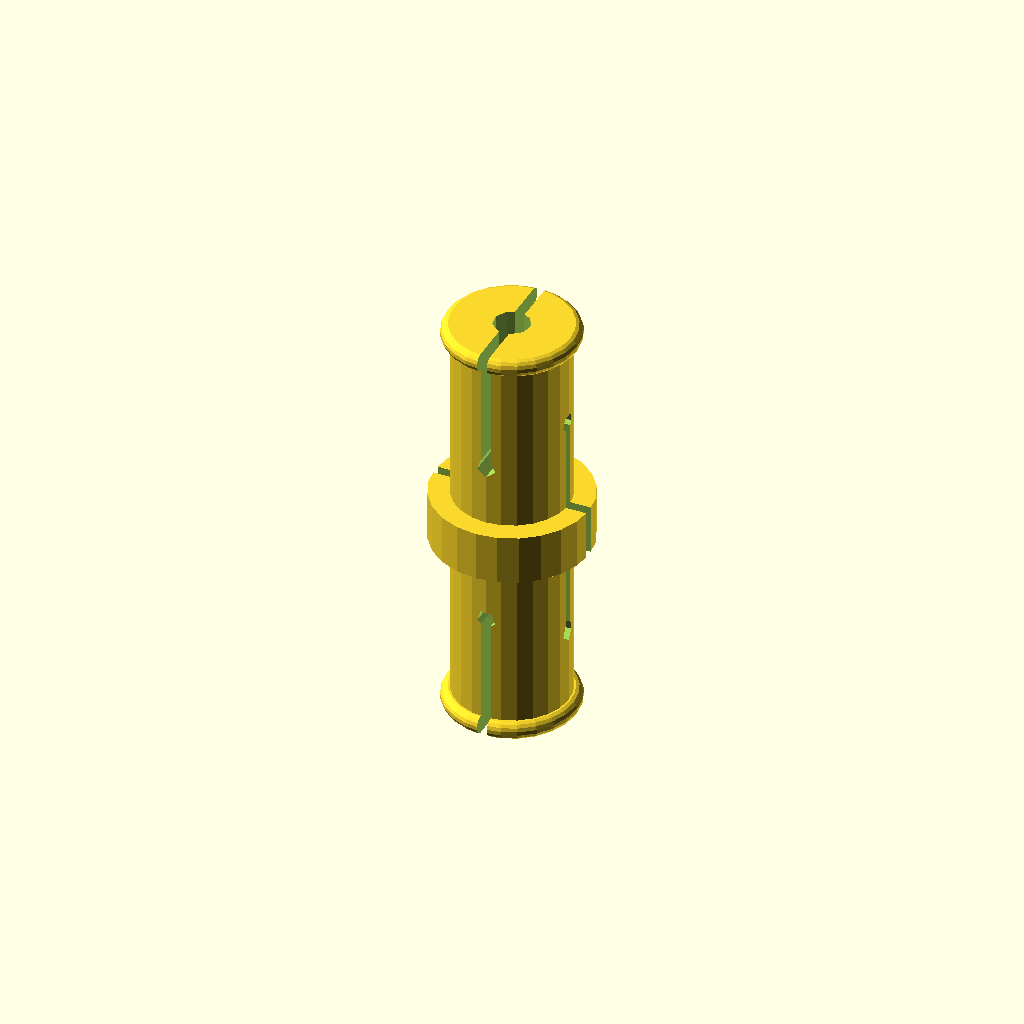
Cell 1: the model at its default parameters.
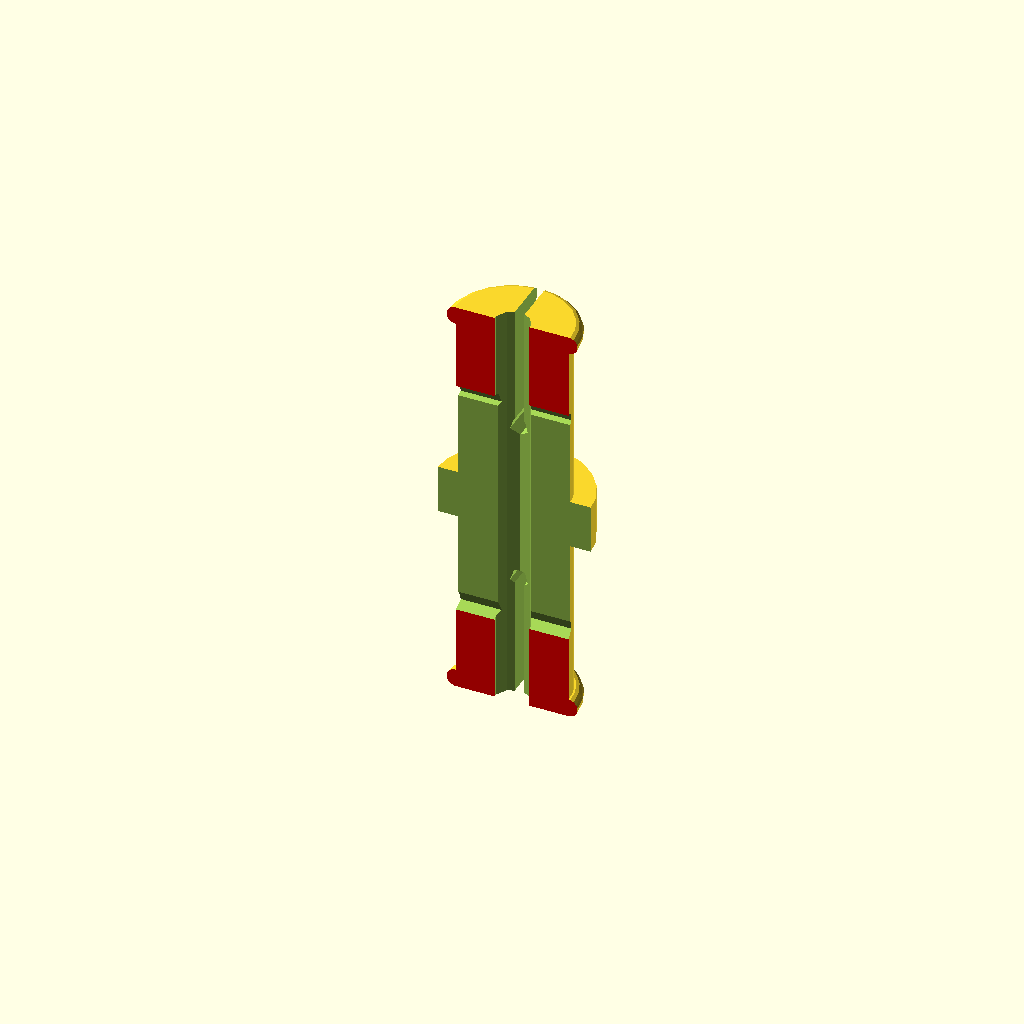
Cell 2: the same model with _cut_line = 100.
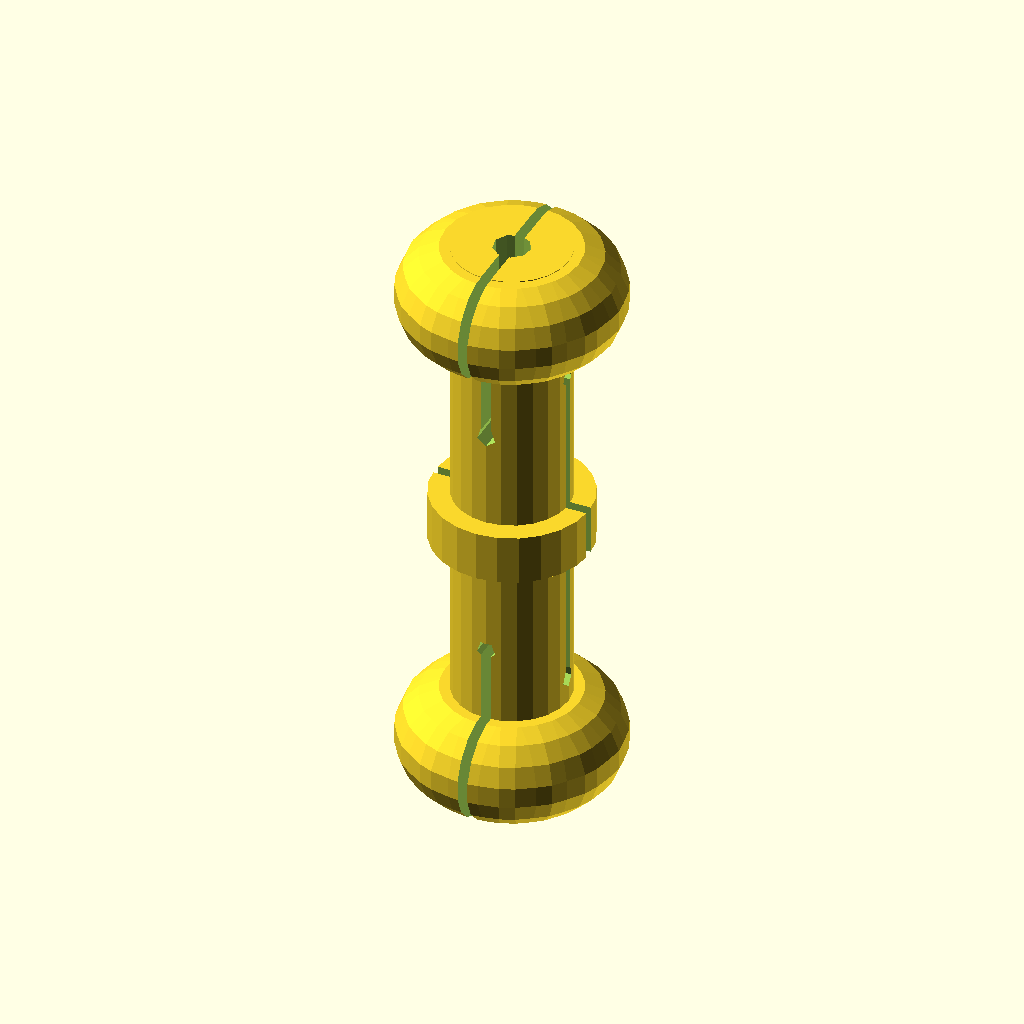
Cell 3 — _pin_tip_length set to 4, the other parameters unchanged.
All cells are drawn from one camera (rotation 55°, 0°, 25°, orthographic, colour scheme Cornfield), so only the parameter changes between them.
Source of the model, pin/PELA-technic-pin.scad:
/*
PELA Parametric LEGO-compatible Technic Connector Pin

PELA Parametric Blocks - 3D Printed LEGO-compatible parametric blocks

Published at https://PELAblocks.org

By Paul Houghton
Twitter: @mobile_rat
Email: paulirotta@gmail.com
Blog: https://medium.com/@paulhoughton

Creative Commons Attribution-ShareAlike 4.0 International License
    https://creativecommons.org/licenses/by-sa/4.0/legalcode

Open source design, Powered By Futurice. Come work with the best.
    https://www.futurice.com/
*/

include <../style.scad>
include <../material.scad>
use <../PELA-block.scad>

/* [Technic Pin] */

// Show the inside structure [mm]
_cut_line = 0; // [0:1:100]

// Printing material (set to select calibrated knob, socket and axle hole fit)
_material = 0; // [0:PLA, 1:ABS, 2:PET, 3:Biofila Silk, 4:Pro1, 5:NGEN, 6:NGEN FLEX, 7:Bridge Nylon, 8:TPU95, 9:TPU85/NinjaFlex, 10:Polycarbonite]
// Is the printer nozzle >= 0.5mm? If so, some features are enlarged to make printing easier
_large_nozzle = true;

// An axle which fits loosely in a technic bearing hole
_axle_radius = 2.2; // [0.1:0.01:4]

// Size of the hollow inside a pin
_pin_center_radius=0.7; // [0.1:0.1:4]

// Size of the connector lock-in bump at the ends of a Pin
_pin_tip_length = 0.7; // [0.1:0.1:4]

// Width of the long vertical flexture slots in the side of a pin
_pin_slot_thickness = 0.4; // [0.1:0.1:4]





///////////////////////////////
// DISPLAY
///////////////////////////////

pin(material=_material, large_nozzle=_large_nozzle, cut_line=_cut_line, axle_radius=_axle_radius, pin_center_radius=_pin_center_radius, peg_length=_peg_length, pin_tip_length=_pin_tip_length, pin_slot_thickness=_pin_slot_thickness);



//////////////////
// Functions
//////////////////

function technic_pin_length(pin_tip_length, peg_length, counterbore_holder_height) = (peg_length + pin_tip_length)*2 + counterbore_holder_height;

function cb_holder_height(counterbore_inset_depth) = counterbore_inset_depth*2;

function cb_holder_radius(counterbore_inset_radius, skin) = counterbore_inset_radius - skin;

//////////////////
// MODULES
//////////////////

// A connector pin between two sockets
module pin(material, large_nozzle, cut_line=_cut_line, axle_radius, pin_center_radius, peg_length, pin_tip_length, pin_slot_thickness) {

    assert(material!=undef);
    assert(large_nozzle!=undef);
    assert(cut_line!=undef);
    assert(axle_radius!=undef);
    assert(pin_center_radius < axle_radius, "Technic pin center radius must be less than axle radius");
    assert(peg_length > 0);
    assert(pin_tip_length!=undef);
    assert(pin_slot_thickness!=undef);
    
    counterbore_holder_height = cb_holder_height(_counterbore_inset_depth);

    counterbore_holder_radius = cb_holder_radius(_counterbore_inset_radius, _skin);

    length = technic_pin_length(pin_tip_length=pin_tip_length, peg_length=peg_length, counterbore_holder_height=counterbore_holder_height);

    slot_length=3*length/5;

    difference() {
        translate([0, 0, -length/2]) {
            rotate([0, 0, 90]) {
                difference() {
                    union() {
                        cylinder(r=axle_radius, h=length);
                        
                        translate([0, 0, peg_length+pin_tip_length]) {
                            cylinder(r=counterbore_holder_radius, h=counterbore_holder_height);
                        }
                        
                        tip(material=material, large_nozzle=large_nozzle, axle_radius=axle_radius, pin_tip_length=pin_tip_length);
                        
                        translate([0, 0, length-pin_tip_length]) {
                            tip(material=material, large_nozzle=large_nozzle, axle_radius=axle_radius, pin_tip_length=pin_tip_length);
                        }
                    }
                    
                    union() {
                        translate([0, 0, -_defeather]) {
                            cylinder(r=pin_center_radius, h=length+2*_defeather);
                        }

                        translate([0, 0, pin_slot_thickness]) {
                            rounded_slot(material=material, large_nozzle=large_nozzle, thickness=pin_slot_thickness, slot_length=slot_length);
                        }
                        
                        translate([0, 0, length-pin_slot_thickness]) {
                            rounded_slot(material=material, large_nozzle=large_nozzle, thickness=pin_slot_thickness, slot_length=slot_length);
                        }
                        
                        translate([0, 0, length/2]) {
                            rotate([0, 0, 90]) {
                                rounded_slot(material=material, large_nozzle=large_nozzle, thickness=pin_slot_thickness, slot_length=slot_length);
                            }
                        }

                        translate([-block_width(), -counterbore_holder_radius, 0]) {
                            cut_space(material=material, large_nozzle=large_nozzle, l=1, w=1, cut_line=cut_line, h=4, block_height=_block_height, knob_height=_knob_height, skin=0);
                        }
                    }
                }
            }
        }
    }
}


module axle_cross_negative_space(material, large_nozzle, axle_rounding, axle_radius, length) {
    
    assert(material!=undef);
    assert(large_nozzle!=undef);
    assert(axle_rounding!=undef);
    assert(axle_radius!=undef);
    assert(length!=undef);

    for (rot=[0:90:270]) {
        rotate([0, 0, rot]) {
            hull() {
                translate([axle_rounding*2, axle_rounding*2, -_defeather]) {
                    cylinder(r=axle_rounding, h=length+2*_defeather);

                    translate([axle_radius, 0, 0])
                        cylinder(r=axle_rounding, h=length+2*_defeather);

                    translate([0, axle_radius, 0])
                        cylinder(r=axle_rounding, h=length+2*_defeather);
                }
            }
        }
    }
}


// An end ridge to allow a Pin to lock in to a Technic-compatible block
module tip(material, large_nozzle, axle_radius, pin_tip_length) {
    
    assert(material!=undef);
    assert(large_nozzle!=undef);
    assert(axle_radius!=undef);
    assert(pin_tip_length!=undef);
    
    rounded_disc(material=material, large_nozzle=large_nozzle, radius=axle_radius+pin_tip_length, thickness=pin_tip_length);
}


// A disc with rounded outer edge for pin tips
module rounded_disc(material, large_nozzle, radius, thickness) {

    assert(material!=undef);
    assert(large_nozzle!=undef);
    assert(radius!=undef);
    assert(thickness!=undef);

    translate([0, 0, thickness/2])
        minkowski() {
            cylinder(r=radius-thickness, h=_defeather);
        
            sphere(r=thickness/2, $fn=16);
        }
}


// Side flexture slot with easement holes at each end
module rounded_slot(material, large_nozzle, thickness, slot_length) {

    assert(material!=undef);
    assert(large_nozzle!=undef);
    assert(thickness!=undef);
    assert(slot_length!=undef);

    width = 10;
    
    hull() {
        translate([-width/2, 0, slot_length/2 - thickness]) {
            rotate([0, 90, 0]) {
                cylinder(r=thickness/2, h=width);
            }
        }
            
        translate([-width/2, 0, -slot_length/2 + thickness]) {
            rotate([0, 90, 0]) {
                cylinder(r=thickness/2, h=width);
            }
        }
    }
    
    circle_to_slot_ratio = 1.1;
    
    translate([-width/2, 0, slot_length/2 - thickness]) {
        rotate([0, 90, 0]) {
            cylinder(r=thickness/circle_to_slot_ratio, h=width);
        }
    }
            
    translate([-width/2, 0, -slot_length/2 + thickness]) {
        rotate([0, 90, 0]) {
            cylinder(r=thickness/circle_to_slot_ratio, h=width);
        }
    }
}


// A set of half-pins connected by at the base
module pin_array(material, large_nozzle, cut_line=_cut_line, array_count, array_spacing, base_thichness, axle_radius, pin_center_radius, peg_length, pin_tip_length, pin_slot_thickness, minimum_base, base_thickness, block_height, counterbore_holder_radius, counterbore_holder_height, skin) {

    assert(material!=undef);
    assert(large_nozzle!=undef);
    assert(cut_line!=undef);
    assert(array_count!=undef);
    assert(array_spacing!=undef);
    assert(base_thichness!=undef);
    assert(axle_radius!=undef);
    assert(pin_center_radius!=undef);
    assert(peg_length!=undef);
    assert(pin_tip_length!=undef);
    assert(pin_slot_thickness!=undef);
    assert(minimum_base!=undef);
    assert(base_thickness!=undef);
    assert(block_height!=undef);
    assert(counterbore_holder_radius!=undef);
    assert(counterbore_holder_height!=undef);
    assert(skin!=undef);

    length = technic_pin_length(pin_tip_length=pin_tip_length, peg_length=peg_length, counterbore_holder_height=counterbore_holder_height);
    assert(length!=undef);

    difference() {
        intersection() {
            translate([block_width(1/2), block_width(1/2), base_thickness]) {
                difference() {
                    for (i = [0 : array_count-1]) {
                        translate([i*array_spacing, 0, 0]) {
                            pin(material=material, large_nozzle=large_nozzle, cut_line=cut_line, axle_radius=axle_radius, pin_center_radius=pin_center_radius, peg_length=peg_length, pin_tip_length=pin_tip_length, pin_slot_thickness=pin_slot_thickness);
                        }
                    }
                    
                    translate([-block_width(), -block_width(), -block_height(1, block_height=block_height)-skin]) {
                        cube([block_width(array_count+1), block_width(2), block_height(1, block_height=block_height)]);
                    }
                }
                
                pin_base(material=material, large_nozzle=large_nozzle, length=length, array_count=array_count, array_spacing=array_spacing, base_thickness=base_thickness, minimum_base=minimum_base, peg_length=peg_length, pin_slot_thickness=pin_slot_thickness, skin=skin);
            }

            if (minimum_base) {
                translate([0, block_width(1/2), 0]) {
                    pin_array_envelope(material=material, large_nozzle=large_nozzle, length=length, array_count=array_count, array_spacing=array_spacing, peg_length=peg_length, pin_tip_length=pin_tip_length, counterbore_holder_radius=counterbore_holder_radius, counterbore_holder_height=counterbore_holder_height);
                }
            } else {
                cube([block_width(array_count), block_width(), length]);
            }
        }

        cut_space(material=material, large_nozzle=large_nozzle, l=4, w=1, cut_line=cut_line, h=2, block_height=block_height, knob_height=_knob_height, skin=skin);
    }
}


// The default connector between base pins
module pin_base(material, large_nozzle, length, array_count, array_spacing, base_thickness, minimum_base, peg_length, pin_slot_thickness, skin) {
    
    assert(material!=undef);
    assert(large_nozzle!=undef);
    assert(length!=undef);
    assert(array_count!=undef);
    assert(array_spacing!=undef);
    assert(base_thickness!=undef);
    assert(minimum_base!=undef);
    assert(peg_length!=undef);
    assert(pin_slot_thickness!=undef);
    assert(skin!=undef);
    
    translate([-block_width(1/2), -block_width(1/2), -base_thickness-skin]) {
        difference() {
            cube([array_count*array_spacing, block_width(1), base_thickness]);
        
            translate([0, block_width(1/2)- pin_slot_thickness/2, 0]) {
                cube([array_count*array_spacing, pin_slot_thickness, base_thickness]);
            }
        }
    }
}


// The cylindrical space which fully encloses one pin
module pin_envelope(material, large_nozzle, length, counterbore_holder_radius) {

    assert(material!=undef);
    assert(large_nozzle!=undef);
    assert(length>=0);
    assert(counterbore_holder_radius>=0);

    cylinder(r=counterbore_holder_radius, h=length);
}


// The rounded space which just encloses the pin array but not the rest of the array base
module pin_array_envelope(material, large_nozzle, length, array_count, array_spacing, peg_length, pin_tip_length, counterbore_holder_radius, counterbore_holder_height) {

    assert(material!=undef);
    assert(large_nozzle!=undef);
    assert(length!=undef);
    assert(array_count!=undef);
    assert(array_spacing!=undef);
    assert(peg_length!=undef);
    assert(pin_tip_length!=undef);
    assert(counterbore_holder_radius!=undef);
    assert(counterbore_holder_height!=undef);

    length = technic_pin_length(pin_tip_length=pin_tip_length, peg_length=peg_length, counterbore_holder_height=counterbore_holder_height);

    translate([block_width(0.5), 0, 0]) {
        hull() {
            pin_envelope(material=material, large_nozzle=large_nozzle, length=length, counterbore_holder_radius=counterbore_holder_radius);

            translate([(array_count-1)*array_spacing, 0, 0]) {
                pin_envelope(material=material, large_nozzle=large_nozzle, length=length, counterbore_holder_radius=counterbore_holder_radius);
            }
        }
    }
}
Customizer parameters (derived from the source; name, type, default, range or options):
_cut_line: number, default 0, range 0 to 100, step 1
_material: number, default 0, options 0, 1, 2, 3, 4, 5, 6, 7, 8, 9, 10
_large_nozzle: bool, default true
_axle_radius: number, default 2.2, range 0.1 to 4, step 0.01
_pin_center_radius: number, default 0.7, range 0.1 to 4, step 0.1
_pin_tip_length: number, default 0.7, range 0.1 to 4, step 0.1
_pin_slot_thickness: number, default 0.4, range 0.1 to 4, step 0.1
